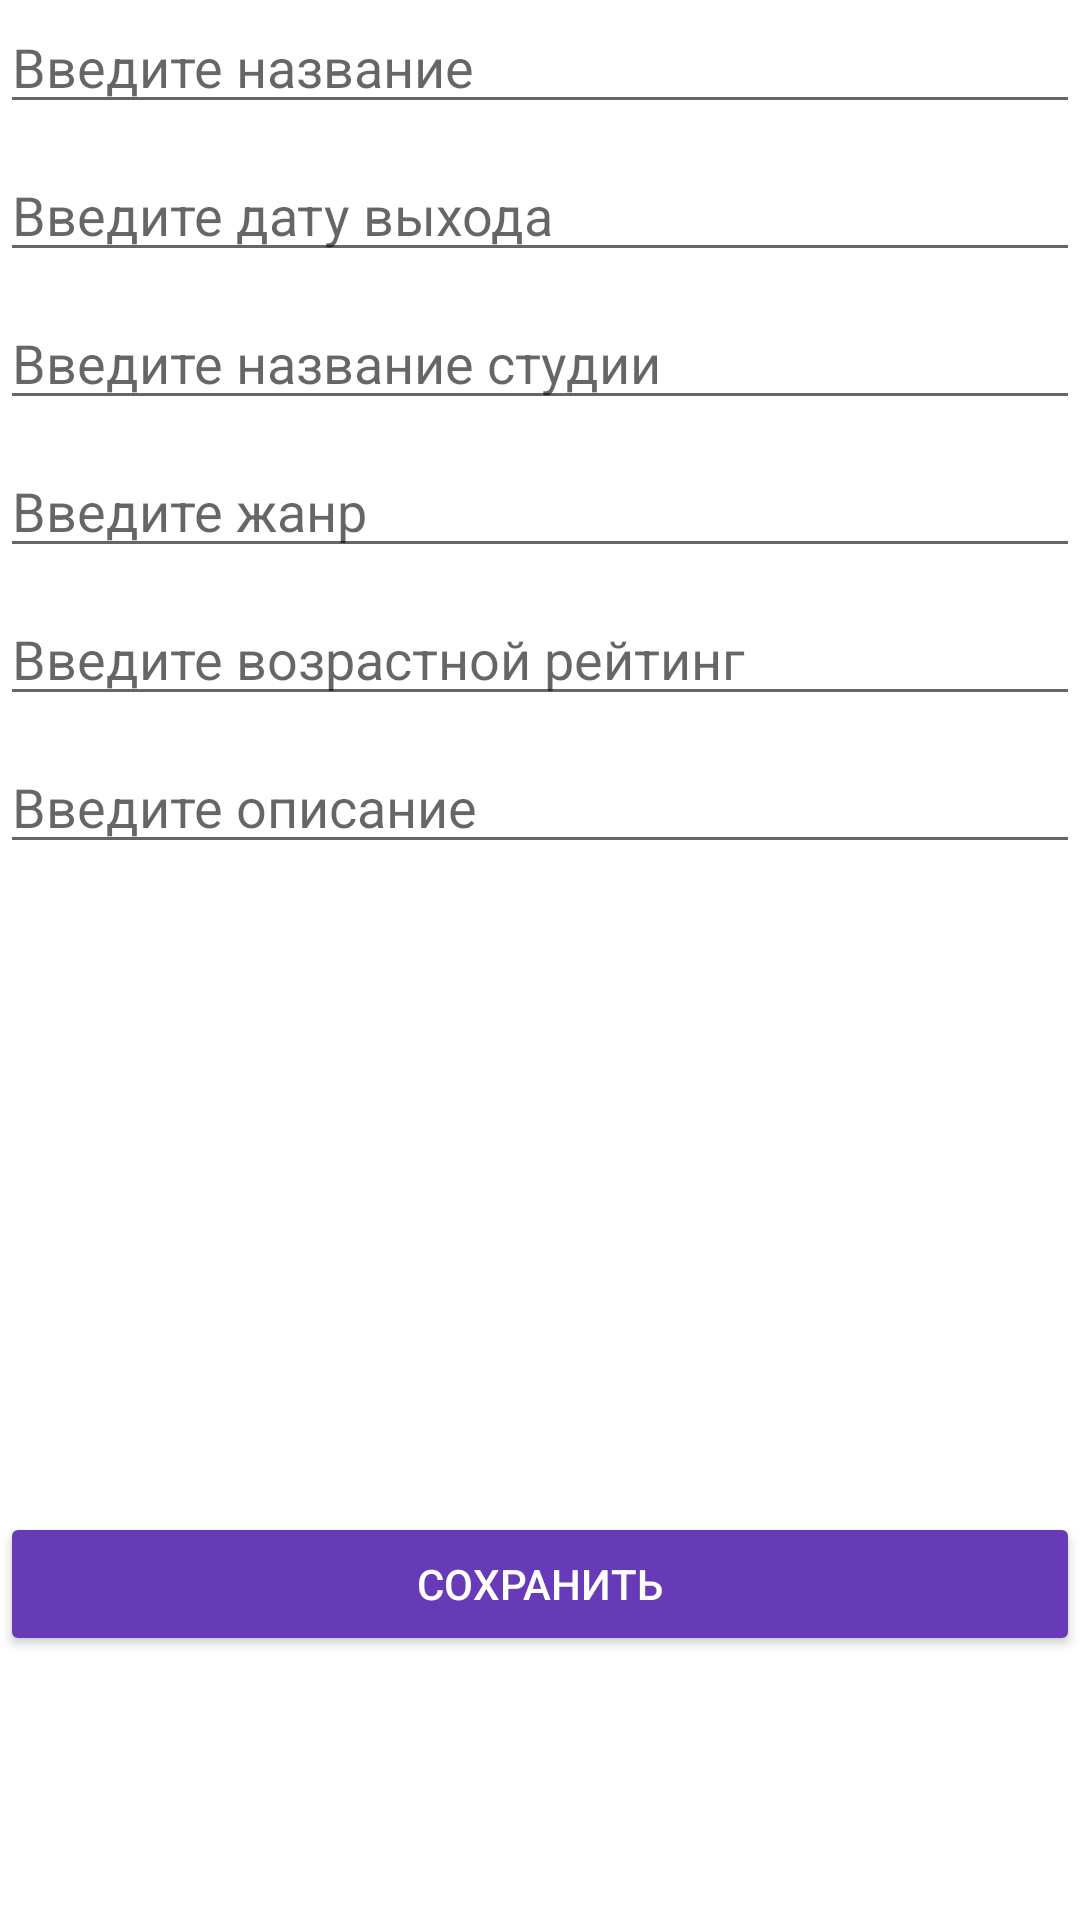

The Android layout XML behind this screen, and the referenced resources:
<!-- AndroidManifest.xml: application theme Theme.GamesApp -->
<!-- res/layout/fragment_details.xml -->
<?xml version="1.0" encoding="utf-8"?>
<ScrollView
    xmlns:android="http://schemas.android.com/apk/res/android"
    android:layout_width="match_parent"
    android:layout_height="match_parent"
    android:orientation="vertical"
    android:layout_margin="16dp">

    <LinearLayout
        android:layout_width="match_parent"
        android:layout_height="wrap_content"
        android:orientation="vertical">

        <EditText
            android:id="@+id/et_title"
            android:layout_width="match_parent"
            android:layout_height="wrap_content"
            android:hint="@string/enter_title"
            android:layout_marginBottom="8dp"/>

        <EditText
            android:id="@+id/et_date"
            android:layout_width="match_parent"
            android:layout_height="wrap_content"
            android:hint="@string/enter_date"
            android:layout_marginBottom="8dp"/>

        <EditText
            android:id="@+id/et_studio"
            android:layout_width="match_parent"
            android:layout_height="wrap_content"
            android:hint="@string/enter_studio"
            android:layout_marginBottom="8dp"/>

        <EditText
            android:id="@+id/et_genre"
            android:layout_width="match_parent"
            android:layout_height="wrap_content"
            android:hint="@string/enter_genre"
            android:layout_marginBottom="8dp"/>

        <EditText
            android:id="@+id/et_rating"
            android:layout_width="match_parent"
            android:layout_height="wrap_content"
            android:hint="@string/enter_rating"
            android:layout_marginBottom="8dp"/>

        <EditText
            android:id="@+id/et_description"
            android:layout_width="match_parent"
            android:layout_height="wrap_content"
            android:hint="@string/enter_description"
            android:layout_marginBottom="8dp"/>

        <ImageView
            android:id="@+id/game_image"
            android:layout_width="match_parent"
            android:layout_height="200dp"
            android:layout_marginBottom="8dp"
            android:src="@drawable/ic_photo"/>

        <androidx.appcompat.widget.AppCompatButton
            android:id="@+id/button_save"
            android:layout_width="match_parent"
            android:layout_height="wrap_content"
            android:text="@string/save"
            android:textColor="@color/white"
            android:backgroundTint="#673AB7"/>

    </LinearLayout>




</ScrollView>
<!-- resources referenced by this layout -->
<resources>
  <string name="enter_date">Введите дату выхода</string>
  <string name="enter_description">Введите описание</string>
  <string name="enter_genre">Введите жанр</string>
  <string name="enter_rating">Введите возрастной рейтинг</string>
  <string name="enter_studio">Введите название студии</string>
  <string name="enter_title">Введите название</string>
  <string name="save">Сохранить</string>
  <style name="Theme.GamesApp" parent="Theme.MaterialComponents.DayNight.DarkActionBar">
          
          <item name="colorPrimary">#673AB7</item>
          <item name="colorPrimaryVariant">@color/black</item>
          <item name="colorOnPrimary">@color/white</item>
          
          <item name="colorSecondary">@color/teal_200</item>
          <item name="colorSecondaryVariant">@color/teal_700</item>
          <item name="colorOnSecondary">@color/black</item>
          
          <item name="android:statusBarColor" tools:targetApi="l">?attr/colorPrimaryVariant</item>
          
      </style>
  <!-- not gathered from this repository: default colours our renderer supplied (Android Studio template values) -->
  <color name="teal_200">#FF03DAC5</color>
  <color name="teal_700">#FF018786</color>
  <color name="black">#FF000000</color>
  <color name="white">#FFFFFFFF</color>
</resources>
